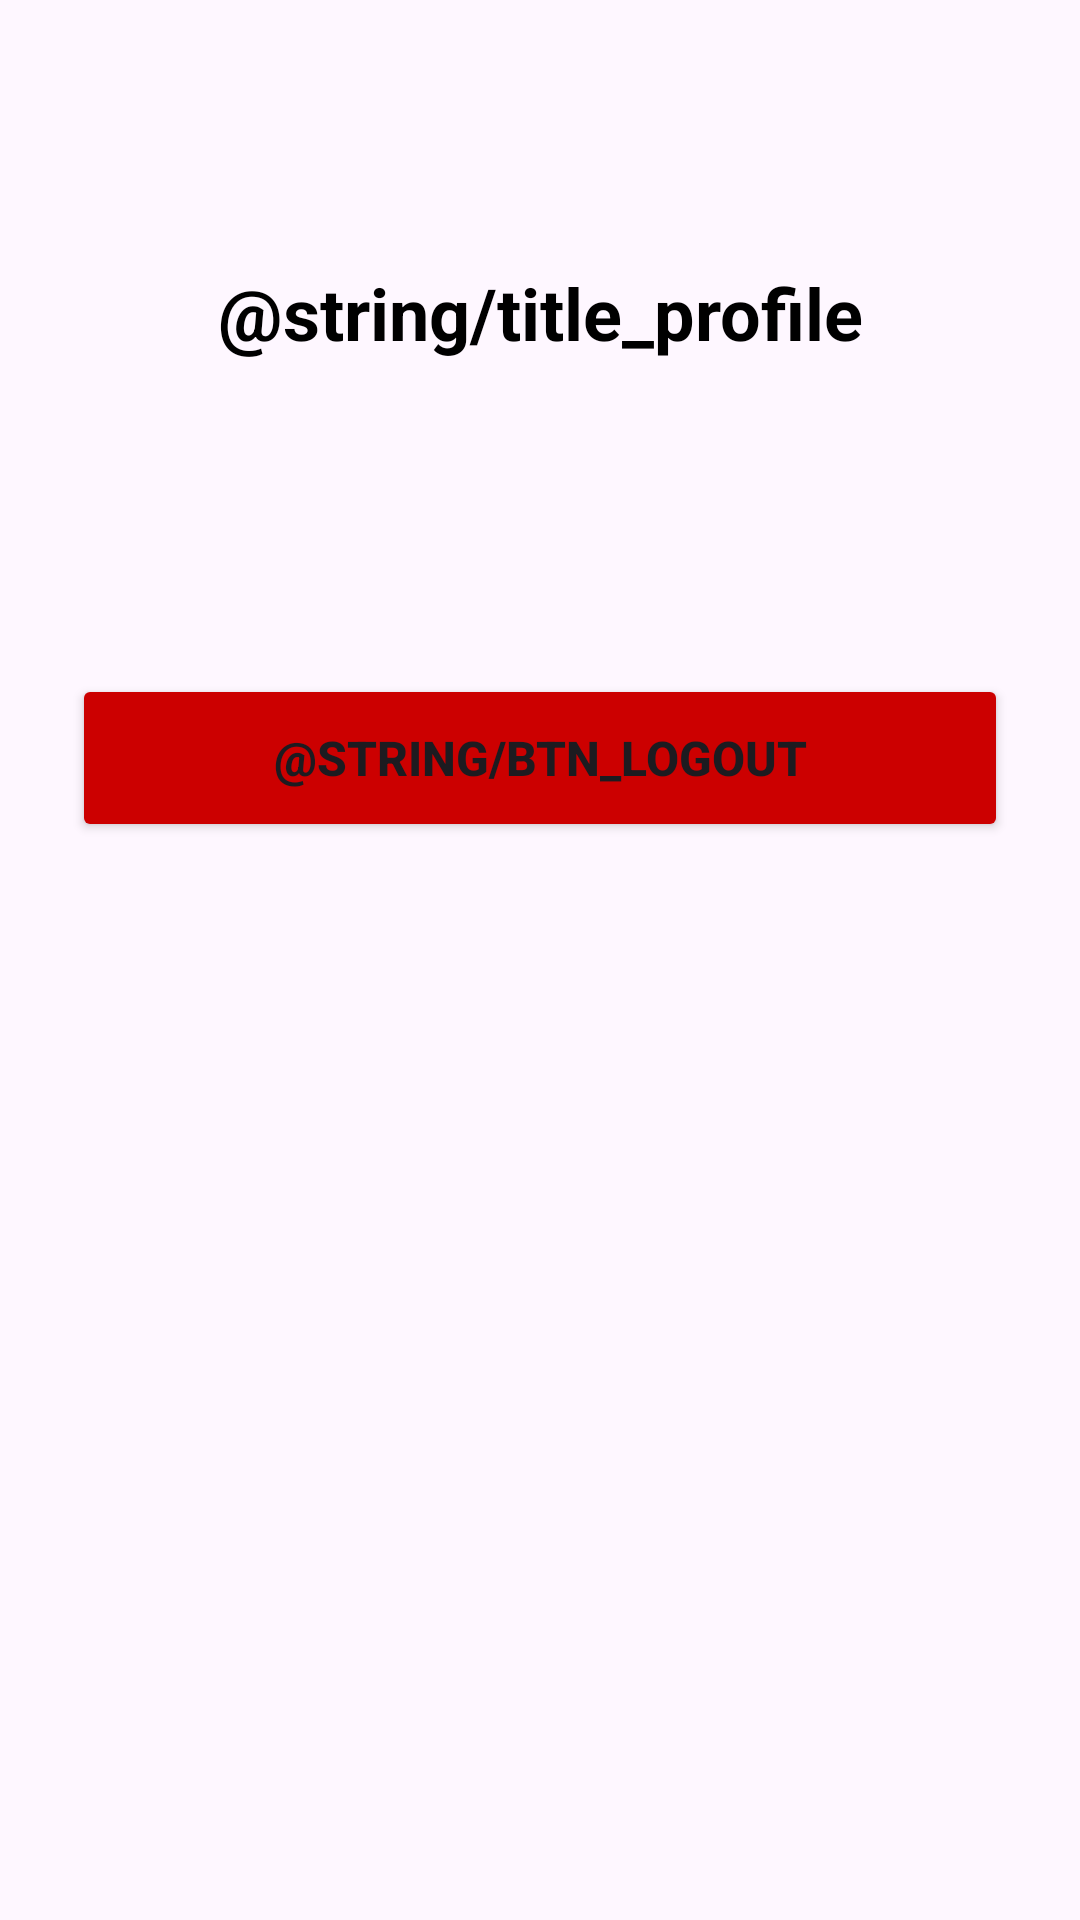

Reconstruct the res/layout file that produces this screen, plus the resources it refers to.
<!-- AndroidManifest.xml: application theme Theme.ThiCuoiKy_2500116096 -->
<!-- res/layout/activity_profile.xml -->
<?xml version="1.0" encoding="utf-8"?>
<androidx.constraintlayout.widget.ConstraintLayout
    xmlns:android="http://schemas.android.com/apk/res/android"
    xmlns:app="http://schemas.android.com/apk/res-auto"
    xmlns:tools="http://schemas.android.com/tools"
    android:id="@+id/profileMain"
    android:layout_width="match_parent"
    android:layout_height="match_parent"
    android:padding="24dp"
    tools:context=".ProfileActivity">

    <TextView
        android:id="@+id/tvProfileTitle"
        android:layout_width="wrap_content"
        android:layout_height="wrap_content"
        android:layout_marginTop="64dp"
        android:text="@string/title_profile"
        android:textColor="@android:color/black"
        android:textSize="24sp"
        android:textStyle="bold"
        app:layout_constraintEnd_toEndOf="parent"
        app:layout_constraintStart_toStartOf="parent"
        app:layout_constraintTop_toTopOf="parent" />

    <TextView
        android:id="@+id/tvProfileEmail"
        android:layout_width="0dp"
        android:layout_height="wrap_content"
        android:layout_marginTop="40dp"
        android:textAlignment="center"
        android:textColor="@android:color/holo_blue_dark"
        android:textSize="18sp"
        android:textStyle="bold"
        app:layout_constraintEnd_toEndOf="parent"
        app:layout_constraintStart_toStartOf="parent"
        app:layout_constraintTop_toBottomOf="@id/tvProfileTitle"
        tools:text="Email: vobaolan@vlsc.edu.vn" />

    <Button
        android:id="@+id/btnLogout"
        android:layout_width="0dp"
        android:layout_height="56dp"
        android:layout_marginTop="40dp"
        android:backgroundTint="@android:color/holo_red_dark"
        android:text="@string/btn_logout"
        android:textSize="16sp"
        android:textStyle="bold"
        app:layout_constraintEnd_toEndOf="parent"
        app:layout_constraintStart_toStartOf="parent"
        app:layout_constraintTop_toBottomOf="@id/tvProfileEmail" />

</androidx.constraintlayout.widget.ConstraintLayout>
<!-- resources referenced by this layout -->
<resources>
  <style name="Theme.ThiCuoiKy_2500116096" parent="Base.Theme.ThiCuoiKy_2500116096" />
  <style name="Base.Theme.ThiCuoiKy_2500116096" parent="Theme.Material3.DayNight.NoActionBar">
          
          
      </style>
</resources>
